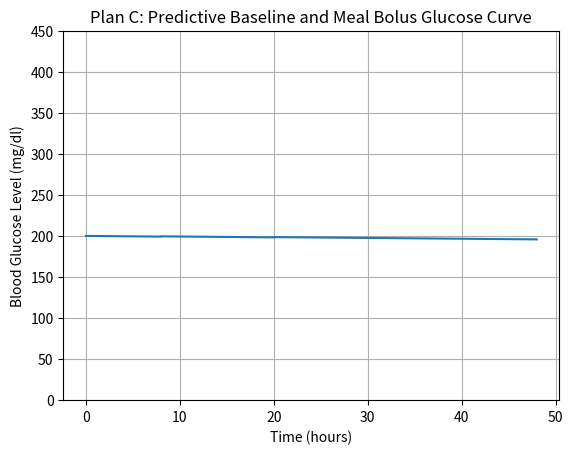

Reproduce this figure in Python.
# Plan C: Baseline insulin + predictive meal bolus adjustment
# Goal: Simulate fixed baseline insulin with additional predictive boluses

import numpy as np
import matplotlib.pyplot as plt

class PlanCInsulinSim:
    def __init__(self, duration_hours=48, step_minutes=1):
        self.duration = duration_hours * 60  # in minutes
        self.dt = step_minutes
        self.time = np.arange(0, self.duration, self.dt)
        self.BGL = np.zeros_like(self.time, dtype=float)
        self.insulin_effect = np.zeros_like(self.time, dtype=float)
        self.food_effect = np.zeros_like(self.time, dtype=float)
        self.basal_rate = 0.01  # units/minute
        self.predicted_meal_times = [8*60, 20*60]  # 8 AM and 8 PM
        self.predicted_meal_sizes = [250, 250]  # calories (glucose equivalent)
        self.weight = 10  # kg (arbitrary for glucose scaling)
        self.k1 = 0.5  # insulin glucose uptake coefficient
        self.k2 = 0.8  # digestion rate glucose release coefficient
        self.meal_duration = 300  # minutes (5 hours)
        self.insulin_duration = 480  # minutes (8 hours)

    def triangle_kernel(self, peak_idx, duration):
        kernel = np.zeros_like(self.time)
        start = max(0, peak_idx - duration // 2)
        end = min(len(self.time), peak_idx + duration // 2)
        for i in range(start, end):
            dist = abs(i - peak_idx)
            kernel[i] = max(0, 1 - dist / (duration / 2))
        return kernel

    def simulate(self):
        bg = 200.0
        for t in range(len(self.time)):
            # Baseline insulin delivery
            self.insulin_effect[t] += self.basal_rate

            # Predictive meal bolus (3.5 hours before meal)
            for meal_time in self.predicted_meal_times:
                print("hu")
                if t == int(meal_time - 210):  # 3.5 hours before
                    kernel = self.triangle_kernel(t, self.insulin_duration)
                    self.insulin_effect += kernel * 0.5  # predictive bolus
                if t == meal_time:
                    food_kernel = self.triangle_kernel(t, self.meal_duration)
                    self.food_effect += food_kernel * self.predicted_meal_sizes[0]

            digestion_rate = self.food_effect[t] / self.weight
            insulin_rate = -self.insulin_effect[t] * self.k1 * bg / self.weight
            bgl_rate = digestion_rate * self.k2 + insulin_rate
            bg += bgl_rate * self.dt / 60.0
            self.BGL[t] = bg

    def plot(self):
        plt.plot(self.time / 60, self.BGL)
        plt.xlabel("Time (hours)")
        plt.ylabel("Blood Glucose Level (mg/dl)")
        plt.title("Plan C: Predictive Baseline and Meal Bolus Glucose Curve")
        plt.grid(True)
        plt.ylim(0, 450)
        plt.show()

if __name__ == '__main__':
    sim = PlanCInsulinSim()
    sim.simulate()
    sim.plot()
